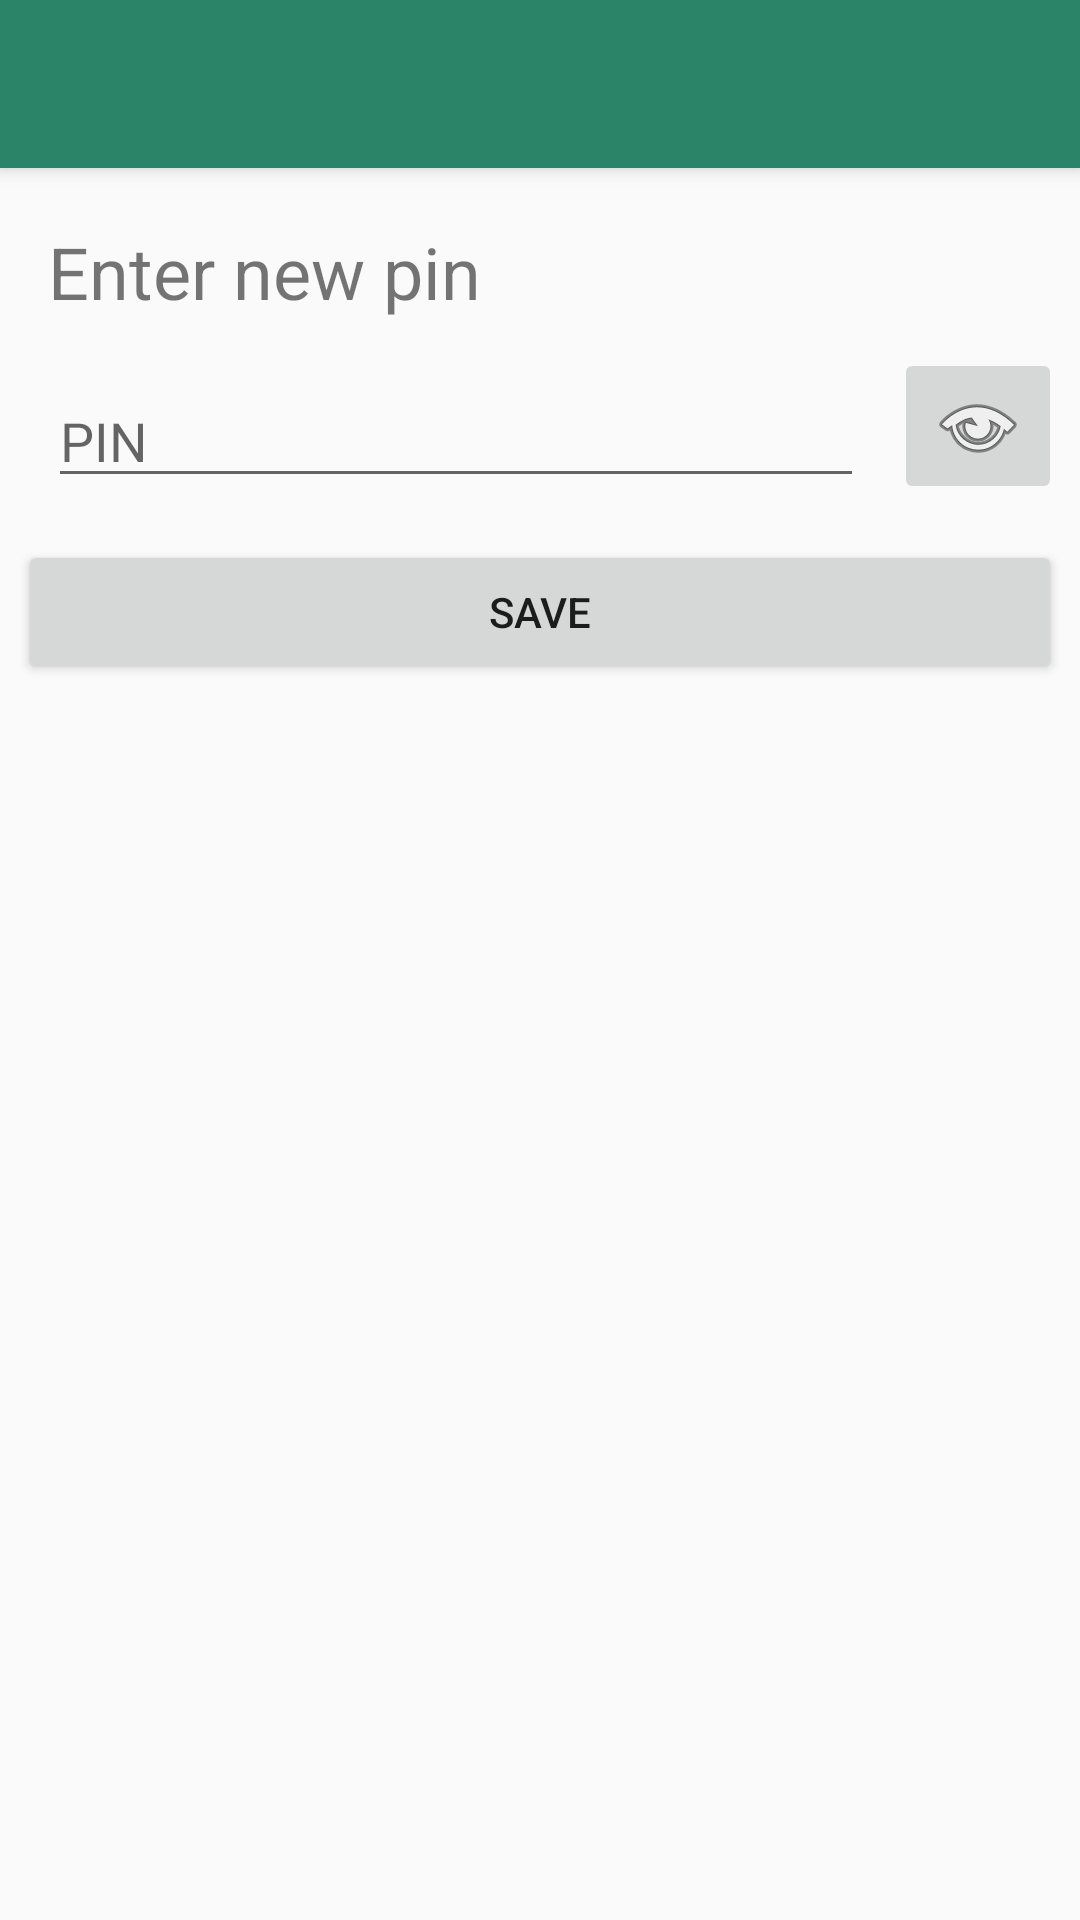

This screen was rendered from an Android layout file. Write that file and the resources it references.
<!-- AndroidManifest.xml: activity theme AppTheme.NoActionBar -->
<!-- res/layout/activity_settings.xml -->
<?xml version="1.0" encoding="utf-8"?>
<android.support.design.widget.CoordinatorLayout
        xmlns:android="http://schemas.android.com/apk/res/android"
        xmlns:app="http://schemas.android.com/apk/res-auto"
        xmlns:tools="http://schemas.android.com/tools"
        android:layout_width="match_parent"
        android:layout_height="match_parent"
        tools:context=".SettingsActivity">

    <android.support.design.widget.AppBarLayout
            android:layout_height="wrap_content"
            android:layout_width="match_parent"
            android:theme="@style/AppTheme.AppBarOverlay">

        <android.support.v7.widget.Toolbar
                android:id="@+id/toolbar"
                android:layout_width="match_parent"
                android:layout_height="?attr/actionBarSize"
                android:background="?attr/colorPrimary"
                app:popupTheme="@style/AppTheme.PopupOverlay"/>

    </android.support.design.widget.AppBarLayout>

    <include layout="@layout/content_settings"/>


</android.support.design.widget.CoordinatorLayout>
<!-- res/layout/content_settings.xml (included above) -->
<?xml version="1.0" encoding="utf-8"?>
<android.support.constraint.ConstraintLayout
        xmlns:android="http://schemas.android.com/apk/res/android"
        xmlns:tools="http://schemas.android.com/tools"
        xmlns:app="http://schemas.android.com/apk/res-auto"
        android:layout_width="match_parent"
        android:layout_height="match_parent"
        app:layout_behavior="@string/appbar_scrolling_view_behavior"
        tools:showIn="@layout/activity_settings"
        tools:context=".SettingsActivity" tools:layout_editor_absoluteY="81dp">

    <EditText
            android:layout_width="0dp"
            android:layout_height="wrap_content"
            android:inputType="number"
            android:id="@+id/editPin"
            app:layout_constraintEnd_toStartOf="@+id/buttonHide" android:layout_marginBottom="2dp"
            app:layout_constraintStart_toStartOf="parent" android:layout_marginLeft="16dp"
            android:layout_marginStart="16dp" app:layout_constraintBottom_toBottomOf="@+id/buttonHide"
            android:layout_marginEnd="10dp" android:layout_marginRight="10dp" android:hint="PIN"/>
    <ImageButton
            android:layout_width="wrap_content"
            android:layout_height="wrap_content" app:srcCompat="@android:drawable/ic_menu_view"
            android:id="@+id/buttonHide"
            android:layout_marginTop="60dp"
            app:layout_constraintStart_toEndOf="@+id/editPin" app:layout_constraintEnd_toEndOf="parent"
            app:layout_constraintTop_toTopOf="parent" android:layout_marginEnd="6dp" android:layout_marginRight="6dp"/>
    <TextView
            android:text="Enter new pin"
            android:layout_width="0dp"
            android:layout_height="34dp"
            android:id="@+id/textView" android:textSize="24sp"
            android:layout_marginTop="16dp"
            android:layout_marginBottom="14dp" app:layout_constraintEnd_toEndOf="@+id/editPin"
            app:layout_constraintBottom_toTopOf="@+id/editPin" app:layout_constraintTop_toTopOf="parent"
            app:layout_constraintStart_toStartOf="parent" android:layout_marginLeft="16dp"
            android:layout_marginStart="16dp" android:layout_marginEnd="18dp" android:layout_marginRight="18dp"/>
    <Button
            android:text="Save"
            android:layout_width="0dp"
            android:layout_height="wrap_content"
            android:id="@+id/buttonSave" android:layout_marginTop="12dp"
            app:layout_constraintTop_toBottomOf="@+id/buttonHide" app:layout_constraintEnd_toEndOf="parent"
            app:layout_constraintStart_toStartOf="parent" android:layout_marginLeft="6dp"
            android:layout_marginStart="6dp" android:layout_marginEnd="6dp" android:layout_marginRight="6dp"/>
</android.support.constraint.ConstraintLayout>
<!-- resources referenced by this layout -->
<resources>
  <style name="AppTheme.AppBarOverlay" parent="ThemeOverlay.AppCompat.Dark.ActionBar" />
  <style name="AppTheme.PopupOverlay" parent="ThemeOverlay.AppCompat.Light" />
  <style name="AppTheme.NoActionBar">
          <item name="windowActionBar">false</item>
          <item name="windowNoTitle">true</item>
      </style>
</resources>
